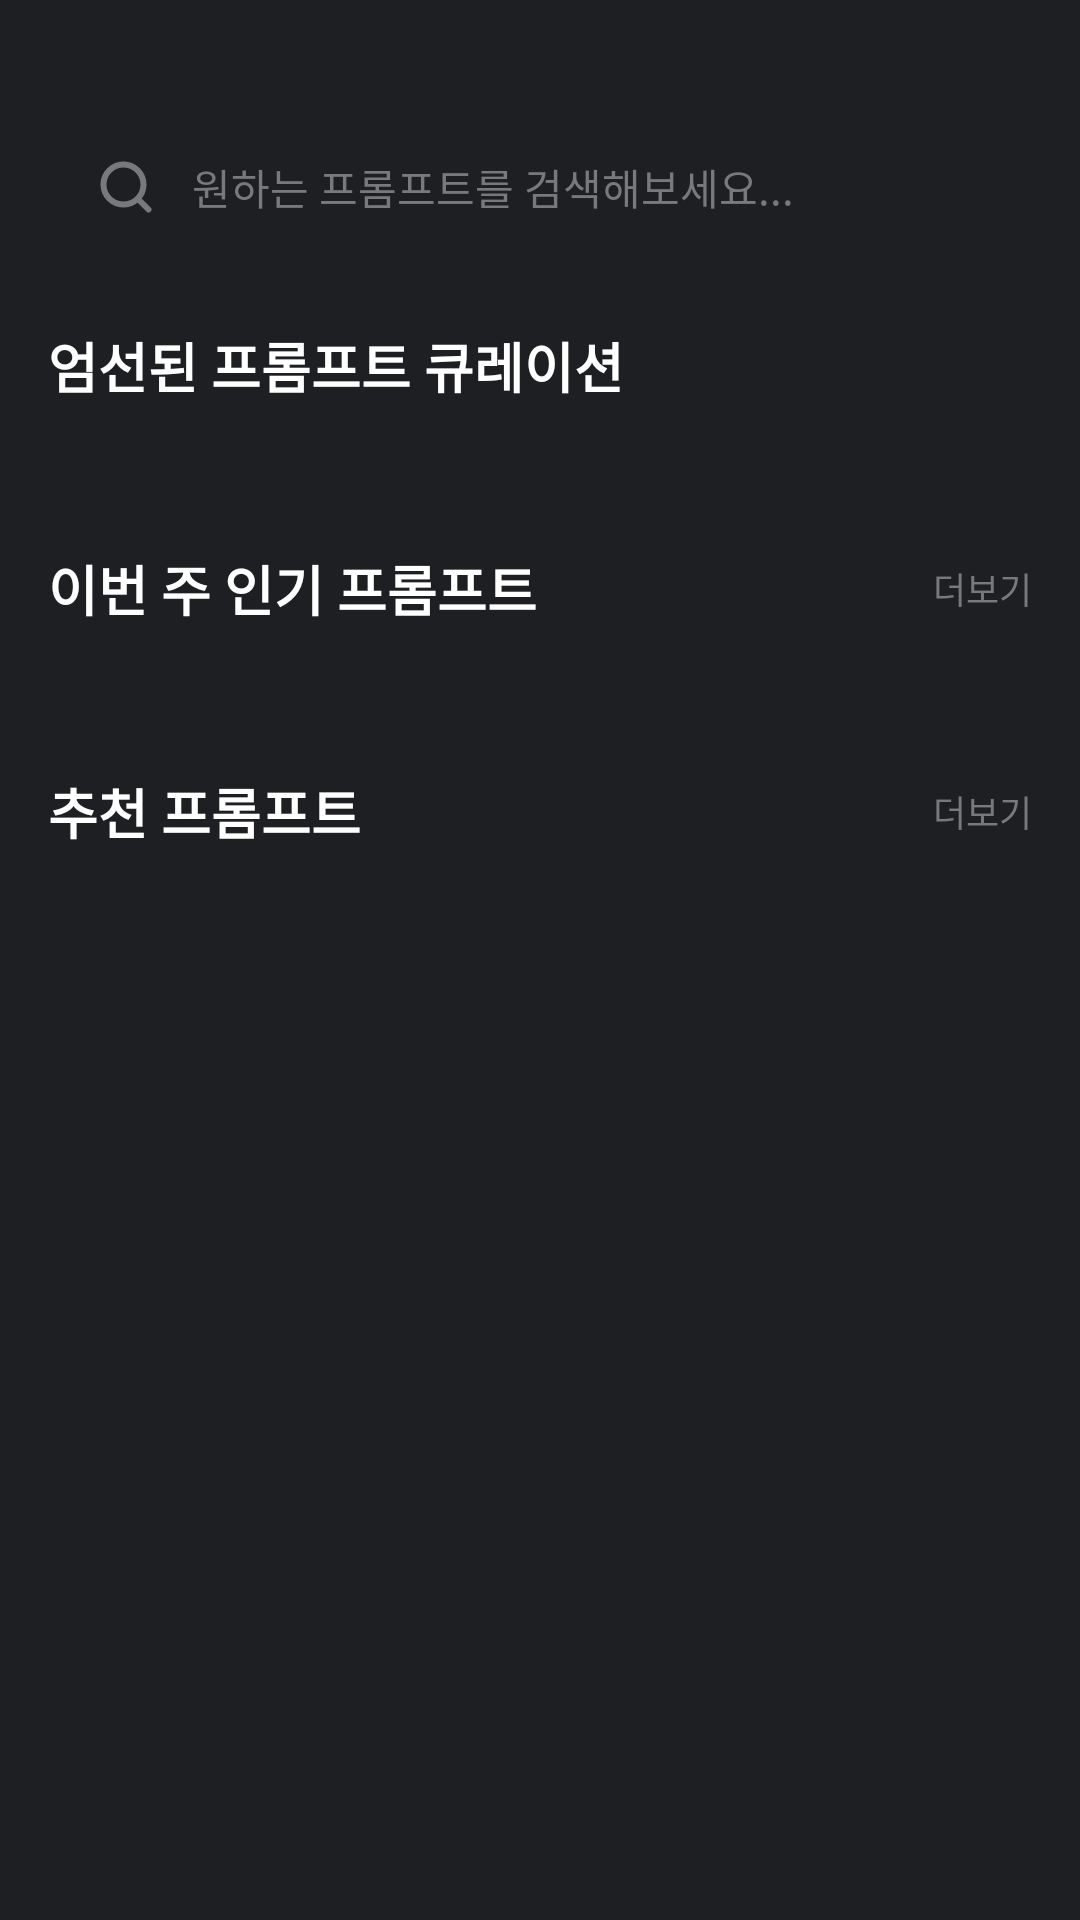

The Android layout XML behind this screen, and the referenced resources:
<!-- AndroidManifest.xml: application theme Theme.MinePrompt -->
<!-- res/layout/fragment_home.xml -->
<?xml version="1.0" encoding="utf-8"?>
<androidx.core.widget.NestedScrollView xmlns:android="http://schemas.android.com/apk/res/android"
    xmlns:app="http://schemas.android.com/apk/res-auto"
    xmlns:tools="http://schemas.android.com/tools"
    android:layout_width="match_parent"
    android:layout_height="match_parent"
    android:background="@color/gray_500"
    android:fillViewport="true"
    tools:context=".ui.home.HomeFragment">

    <LinearLayout
        android:layout_width="match_parent"
        android:layout_height="wrap_content"
        android:orientation="vertical"
        android:paddingTop="24dp"
        android:paddingBottom="80dp">

        
        <LinearLayout
            android:id="@+id/layout_search_bar"
            android:layout_width="match_parent"
            android:layout_height="wrap_content"
            android:layout_marginHorizontal="16dp"
            android:layout_marginTop="16dp"
            android:layout_marginBottom="24dp"
            android:background="@drawable/search_background"
            android:gravity="center_vertical"
            android:orientation="horizontal"
            android:paddingHorizontal="16dp"
            android:paddingVertical="12dp"
            android:clickable="true"
            android:focusable="true">

            <ImageView
                android:layout_width="20dp"
                android:layout_height="20dp"
                android:layout_marginEnd="12dp"
                android:src="@drawable/ic_search_20dp"
                app:tint="@color/gray_300" />

            <TextView
                android:layout_width="0dp"
                android:layout_height="wrap_content"
                android:layout_weight="1"
                android:text="원하는 프롬프트를 검색해보세요..."
                android:textColor="@color/gray_300"
                android:textSize="14sp" />

        </LinearLayout>

        
        <LinearLayout
            android:layout_width="match_parent"
            android:layout_height="wrap_content"
            android:layout_marginBottom="32dp"
            android:orientation="vertical">

            <TextView
                android:layout_width="wrap_content"
                android:layout_height="wrap_content"
                android:layout_marginHorizontal="16dp"
                android:layout_marginBottom="16dp"
                android:text="엄선된 프롬프트 큐레이션"
                android:textColor="@color/white"
                android:textSize="18sp"
                android:textStyle="bold" />

            <androidx.recyclerview.widget.RecyclerView
                android:id="@+id/recycler_view_trending"
                android:layout_width="match_parent"
                android:layout_height="wrap_content"
                android:orientation="horizontal"
                android:paddingHorizontal="16dp"
                tools:itemCount="3"
                tools:layoutManager="androidx.recyclerview.widget.LinearLayoutManager"
                tools:listitem="@layout/item_trending_curation" />

        </LinearLayout>

        
        <LinearLayout
            android:layout_width="match_parent"
            android:layout_height="wrap_content"
            android:layout_marginBottom="32dp"
            android:orientation="vertical">

            <LinearLayout
                android:layout_width="match_parent"
                android:layout_height="wrap_content"
                android:layout_marginHorizontal="16dp"
                android:layout_marginBottom="16dp"
                android:gravity="center_vertical"
                android:orientation="horizontal">

                <TextView
                    android:layout_width="0dp"
                    android:layout_height="wrap_content"
                    android:layout_weight="1"
                    android:text="이번 주 인기 프롬프트"
                    android:textColor="@color/white"
                    android:textSize="18sp"
                    android:textStyle="bold" />

                <TextView
                    android:id="@+id/tv_more_weekly"
                    android:layout_width="wrap_content"
                    android:layout_height="wrap_content"
                    android:text="더보기"
                    android:textColor="@color/gray_300"
                    android:textSize="12sp" />

            </LinearLayout>

            <androidx.recyclerview.widget.RecyclerView
                android:id="@+id/recycler_view_weekly_popular"
                android:layout_width="match_parent"
                android:layout_height="wrap_content"
                android:nestedScrollingEnabled="false"
                android:paddingHorizontal="16dp"
                tools:itemCount="4"
                tools:layoutManager="androidx.recyclerview.widget.LinearLayoutManager"
                tools:listitem="@layout/item_weekly_popular_prompt" />

        </LinearLayout>

        
        <LinearLayout
            android:layout_width="match_parent"
            android:layout_height="wrap_content"
            android:orientation="vertical">

            <LinearLayout
                android:layout_width="match_parent"
                android:layout_height="wrap_content"
                android:layout_marginHorizontal="16dp"
                android:layout_marginBottom="16dp"
                android:gravity="center_vertical"
                android:orientation="horizontal">

                <TextView
                    android:layout_width="0dp"
                    android:layout_height="wrap_content"
                    android:layout_weight="1"
                    android:text="추천 프롬프트"
                    android:textColor="@color/white"
                    android:textSize="18sp"
                    android:textStyle="bold" />

                <TextView
                    android:id="@+id/tv_more_trending"
                    android:layout_width="wrap_content"
                    android:layout_height="wrap_content"
                    android:text="더보기"
                    android:textColor="@color/gray_300"
                    android:textSize="12sp" />

            </LinearLayout>

            <androidx.recyclerview.widget.RecyclerView
                android:id="@+id/recycler_view_recommended"
                android:layout_width="match_parent"
                android:layout_height="wrap_content"
                android:nestedScrollingEnabled="false"
                android:paddingHorizontal="16dp"
                tools:itemCount="3"
                tools:layoutManager="androidx.recyclerview.widget.LinearLayoutManager"
                tools:listitem="@layout/item_recommended_prompt" />

        </LinearLayout>

    </LinearLayout>

</androidx.core.widget.NestedScrollView>
<!-- res/layout/item_trending_curation.xml (included above) -->
<?xml version="1.0" encoding="utf-8"?>
<LinearLayout xmlns:android="http://schemas.android.com/apk/res/android"
    xmlns:app="http://schemas.android.com/apk/res-auto"
    android:layout_width="164dp"
    android:layout_height="105dp"
    android:layout_marginEnd="12dp"
    android:orientation="vertical">

    
    <androidx.cardview.widget.CardView
        android:layout_width="match_parent"
        android:layout_height="match_parent"
        android:layout_marginBottom="2dp"
        android:layout_marginEnd="2dp"
        app:cardCornerRadius="6dp"
        app:cardElevation="4dp"
        app:cardBackgroundColor="@color/gray_600">

        
        <androidx.constraintlayout.widget.ConstraintLayout
            android:layout_width="match_parent"
            android:layout_height="match_parent"
            android:background="@drawable/trending_item_background"
            android:padding="12dp">

            <FrameLayout
                android:layout_width="match_parent"
                android:layout_height="0dp"
                android:layout_marginBottom="8dp"
                app:layout_constraintBottom_toTopOf="@id/tv_curation_title"
                app:layout_constraintEnd_toEndOf="parent"
                app:layout_constraintStart_toStartOf="parent"
                app:layout_constraintTop_toTopOf="parent">

                
                <ImageView
                    android:id="@+id/iv_curation_image"
                    android:layout_width="match_parent"
                    android:layout_height="match_parent"
                    android:background="@drawable/rounded_corner_8dp"
                    android:scaleType="centerCrop"
                    android:src="@drawable/placeholder_curation" />

                <ImageView
                    android:id="@+id/iv_category_icon"
                    android:layout_width="32dp"
                    android:layout_height="32dp"
                    android:layout_gravity="center"
                    android:padding="4dp"
                    android:background="@drawable/category_icon_background"
                    android:src="@drawable/ic_category_content_creation_32dp" />

            </FrameLayout>

            <TextView
                android:id="@+id/tv_curation_title"
                android:layout_width="match_parent"
                android:layout_height="wrap_content"
                android:ellipsize="end"
                android:maxLines="2"
                android:text="큐레이션 제목"
                android:textColor="@color/white"
                android:textSize="12sp"
                android:textStyle="bold"
                app:layout_constraintBottom_toBottomOf="parent"
                app:layout_constraintEnd_toEndOf="parent"
                app:layout_constraintStart_toStartOf="parent" />

        </androidx.constraintlayout.widget.ConstraintLayout>

    </androidx.cardview.widget.CardView>

</LinearLayout>
<!-- res/layout/item_weekly_popular_prompt.xml (included above) -->
<?xml version="1.0" encoding="utf-8"?>
<androidx.cardview.widget.CardView xmlns:android="http://schemas.android.com/apk/res/android"
    xmlns:app="http://schemas.android.com/apk/res-auto"
    android:layout_width="match_parent"
    android:layout_height="wrap_content"
    android:layout_marginBottom="8dp"
    android:layout_marginEnd="1dp"
    android:layout_marginStart="1dp"
    app:cardCornerRadius="8dp"
    app:cardElevation="3dp"
    app:cardBackgroundColor="@color/gray_600">

    <LinearLayout
        android:layout_width="match_parent"
        android:layout_height="wrap_content"
        android:orientation="horizontal"
        android:padding="16dp">

        
        <TextView
            android:id="@+id/tv_rank"
            android:layout_width="24dp"
            android:layout_height="24dp"
            android:layout_marginEnd="12dp"
            android:background="@drawable/rank_background"
            android:gravity="center"
            android:text="1"
            android:textColor="@color/white"
            android:textSize="12sp"
            android:textStyle="bold" />

        
        <LinearLayout
            android:layout_width="0dp"
            android:layout_height="wrap_content"
            android:layout_weight="1"
            android:orientation="vertical">

            <TextView
                android:id="@+id/tv_prompt_title"
                android:layout_width="match_parent"
                android:layout_height="wrap_content"
                android:layout_marginBottom="4dp"
                android:ellipsize="end"
                android:maxLines="1"
                android:text="효과적인 회의 진행 가이드"
                android:textColor="@color/white"
                android:textSize="14sp"
                android:textStyle="bold" />

            <LinearLayout
                android:layout_width="match_parent"
                android:layout_height="wrap_content"
                android:gravity="center_vertical"
                android:orientation="horizontal">

                <TextView
                    android:id="@+id/tv_creator_name"
                    android:layout_width="wrap_content"
                    android:layout_height="wrap_content"
                    android:text="마인프롬프트"
                    android:textColor="@color/gray_300"
                    android:textSize="12sp" />

                <View
                    android:layout_width="1dp"
                    android:layout_height="12dp"
                    android:layout_marginHorizontal="8dp"
                    android:background="@color/gray_400" />

                <ImageView
                    android:layout_width="12dp"
                    android:layout_height="12dp"
                    android:layout_marginEnd="4dp"
                    android:src="@drawable/ic_favorite_12dp"
                    app:tint="@color/red" />

                <TextView
                    android:id="@+id/tv_like_count"
                    android:layout_width="wrap_content"
                    android:layout_height="wrap_content"
                    android:text="34"
                    android:textColor="@color/gray_300"
                    android:textSize="12sp" />

            </LinearLayout>

        </LinearLayout>

        
        <TextView
            android:id="@+id/tv_category"
            android:layout_width="wrap_content"
            android:layout_height="wrap_content"
            android:layout_gravity="center_vertical"
            android:background="@drawable/category_tag_background"
            android:paddingHorizontal="8dp"
            android:paddingVertical="4dp"
            android:text="비즈니스"
            android:textColor="@color/primary_500"
            android:textSize="10sp"
            android:textStyle="bold" />

    </LinearLayout>

</androidx.cardview.widget.CardView>
<!-- res/layout/item_recommended_prompt.xml (included above) -->
<?xml version="1.0" encoding="utf-8"?>
<androidx.cardview.widget.CardView xmlns:android="http://schemas.android.com/apk/res/android"
    xmlns:app="http://schemas.android.com/apk/res-auto"
    android:layout_width="match_parent"
    android:layout_height="wrap_content"
    android:layout_marginBottom="12dp"
    android:layout_marginEnd="1dp"
    android:layout_marginStart="1dp"
    app:cardCornerRadius="12dp"
    app:cardElevation="4dp"
    app:cardBackgroundColor="@color/gray_600">

    <LinearLayout
        android:layout_width="match_parent"
        android:layout_height="wrap_content"
        android:orientation="vertical"
        android:padding="16dp">

        
        <LinearLayout
            android:layout_width="match_parent"
            android:layout_height="wrap_content"
            android:layout_marginBottom="12dp"
            android:gravity="center_vertical"
            android:orientation="horizontal">

            <TextView
                android:id="@+id/tv_prompt_title"
                android:layout_width="0dp"
                android:layout_height="wrap_content"
                android:layout_weight="1"
                android:ellipsize="end"
                android:maxLines="1"
                android:text="소설 캐릭터 심화 개발"
                android:textColor="@color/white"
                android:textSize="16sp"
                android:textStyle="bold" />

            <ImageView
                android:id="@+id/iv_favorite"
                android:layout_width="20dp"
                android:layout_height="20dp"
                android:layout_marginStart="8dp"
                android:src="@drawable/ic_favorite_20dp"
                app:tint="@color/gray_300" />

        </LinearLayout>

        
        <LinearLayout
            android:id="@+id/layout_category_tags"
            android:layout_width="match_parent"
            android:layout_height="wrap_content"
            android:layout_marginBottom="8dp"
            android:orientation="horizontal" />

        
        <TextView
            android:id="@+id/tv_prompt_preview"
            android:layout_width="match_parent"
            android:layout_height="wrap_content"
            android:layout_marginBottom="12dp"
            android:ellipsize="end"
            android:maxLines="2"
            android:text="[장르] 소설의 [주인공 역할] 캐릭터를 개발해주세요. 캐릭터의 배경, 성격, 동기를 자세히 설명하고..."
            android:textColor="@color/gray_300"
            android:textSize="14sp" />

        
        <LinearLayout
            android:layout_width="match_parent"
            android:layout_height="wrap_content"
            android:gravity="center_vertical"
            android:orientation="horizontal">

            
            <TextView
                android:id="@+id/tv_creator_name"
                android:layout_width="0dp"
                android:layout_height="wrap_content"
                android:layout_weight="1"
                android:text="AI마스터"
                android:textColor="@color/gray_200"
                android:textSize="12sp" />

            
            <LinearLayout
                android:layout_width="wrap_content"
                android:layout_height="wrap_content"
                android:gravity="center_vertical"
                android:orientation="horizontal">

                
                <ImageView
                    android:layout_width="12dp"
                    android:layout_height="12dp"
                    android:layout_marginEnd="2dp"
                    android:src="@drawable/ic_favorite_filled_20dp"
                    app:tint="@color/red" />

                <TextView
                    android:id="@+id/tv_like_count"
                    android:layout_width="wrap_content"
                    android:layout_height="wrap_content"
                    android:layout_marginEnd="12dp"
                    android:text="128"
                    android:textColor="@color/gray_400"
                    android:textSize="12sp" />

                
                <ImageView
                    android:layout_width="12dp"
                    android:layout_height="12dp"
                    android:layout_marginEnd="2dp"
                    android:src="@drawable/ic_view_12dp"
                    app:tint="@color/gray_400" />

                <TextView
                    android:id="@+id/tv_view_count"
                    android:layout_width="wrap_content"
                    android:layout_height="wrap_content"
                    android:layout_marginEnd="12dp"
                    android:text="2.5k"
                    android:textColor="@color/gray_400"
                    android:textSize="12sp" />

                
                <TextView
                    android:id="@+id/tv_created_date"
                    android:layout_width="wrap_content"
                    android:layout_height="wrap_content"
                    android:text="2일 전"
                    android:textColor="@color/gray_200"
                    android:textSize="12sp" />

            </LinearLayout>

        </LinearLayout>

    </LinearLayout>

</androidx.cardview.widget.CardView>
<!-- resources referenced by this layout -->
<resources>
  <color name="gray_200">#FFA5A5A7</color>
  <color name="gray_300">#FF78797B</color>
  <color name="gray_400">#FF4B4C4F</color>
  <color name="gray_500">#FF1E1F23</color>
  <color name="gray_600">#FF18191C</color>
  <color name="primary_500">#FF00C44D</color>
  <color name="red">#FF3B30</color>
  <color name="white">#FFFFFFFF</color>
  <!-- drawable ic_favorite_12dp (drawable) -->
  <vector xmlns:android="http://schemas.android.com/apk/res/android"
      android:width="12dp"
      android:height="12dp"
      android:viewportWidth="12"
      android:viewportHeight="12">
      <path
          android:pathData="M10.42,2.305C10.165,2.05 9.862,1.847 9.528,1.709C9.194,1.57 8.836,1.499 8.475,1.499C8.114,1.499 7.756,1.57 7.422,1.709C7.089,1.847 6.785,2.05 6.53,2.305L6,2.835L5.47,2.305C4.954,1.789 4.255,1.499 3.525,1.499C2.796,1.499 2.096,1.789 1.58,2.305C1.065,2.821 0.775,3.52 0.775,4.25C0.775,4.979 1.065,5.679 1.58,6.195L6,10.615L10.42,6.195C10.676,5.94 10.879,5.636 11.017,5.303C11.156,4.969 11.226,4.611 11.226,4.25C11.226,3.889 11.156,3.531 11.017,3.197C10.879,2.864 10.676,2.56 10.42,2.305Z"
          android:fillColor="#FF000000"/>
  </vector>
  <!-- drawable ic_favorite_filled_20dp (drawable) -->
  <vector xmlns:android="http://schemas.android.com/apk/res/android"
      android:width="20dp"
      android:height="20dp"
      android:viewportWidth="20"
      android:viewportHeight="20">
      <path
          android:pathData="M17.367,3.842C16.941,3.416 16.436,3.078 15.88,2.848C15.324,2.617 14.727,2.498 14.125,2.498C13.523,2.498 12.927,2.617 12.371,2.848C11.815,3.078 11.309,3.416 10.884,3.842L10,4.725L9.117,3.842C8.257,2.982 7.091,2.499 5.875,2.499C4.66,2.499 3.493,2.982 2.634,3.842C1.774,4.701 1.291,5.867 1.291,7.083C1.291,8.299 1.774,9.465 2.634,10.325L10,17.692L17.367,10.325C17.793,9.899 18.131,9.394 18.361,8.838C18.592,8.282 18.71,7.685 18.71,7.083C18.71,6.481 18.592,5.885 18.361,5.329C18.131,4.773 17.793,4.267 17.367,3.842Z"
          android:fillColor="#FF3B30"/>
  </vector>
  <!-- drawable ic_search_20dp (drawable) -->
  <vector xmlns:android="http://schemas.android.com/apk/res/android"
      android:width="20dp"
      android:height="20dp"
      android:viewportWidth="20"
      android:viewportHeight="20">
      <path
          android:pathData="M17.5,17.5L13.875,13.875M15.833,9.167C15.833,12.849 12.849,15.833 9.167,15.833C5.485,15.833 2.5,12.849 2.5,9.167C2.5,5.485 5.485,2.5 9.167,2.5C12.849,2.5 15.833,5.485 15.833,9.167Z"
          android:strokeLineJoin="round"
          android:strokeWidth="2"
          android:fillColor="#00000000"
          android:strokeColor="#D2D2D3"
          android:strokeLineCap="round"/>
  </vector>
  <!-- drawable placeholder_curation (drawable) -->
  <shape xmlns:android="http://schemas.android.com/apk/res/android">
      <solid android:color="@color/gray_400" />
      <corners android:radius="8dp" />
  </shape>
  <!-- drawable rank_background (drawable) -->
  <shape xmlns:android="http://schemas.android.com/apk/res/android">
      <solid android:color="@color/primary_500" />
      <corners android:radius="12dp" />
  </shape>
  <!-- drawable rounded_corner_8dp (drawable) -->
  <shape xmlns:android="http://schemas.android.com/apk/res/android">
      <solid android:color="@color/gray_500" />
      <corners android:radius="8dp" />
  </shape>
  <!-- drawable trending_item_background (drawable) -->
  <shape xmlns:android="http://schemas.android.com/apk/res/android">
      <solid android:color="@color/gray_600" />
      <corners android:radius="6dp" />
      <stroke
          android:width="1dp"
          android:color="@color/gray_400" />
  </shape>
  <color name="secondary_500">#FF273FA4</color>
  <color name="gray_900">#FF060607</color>
</resources>
